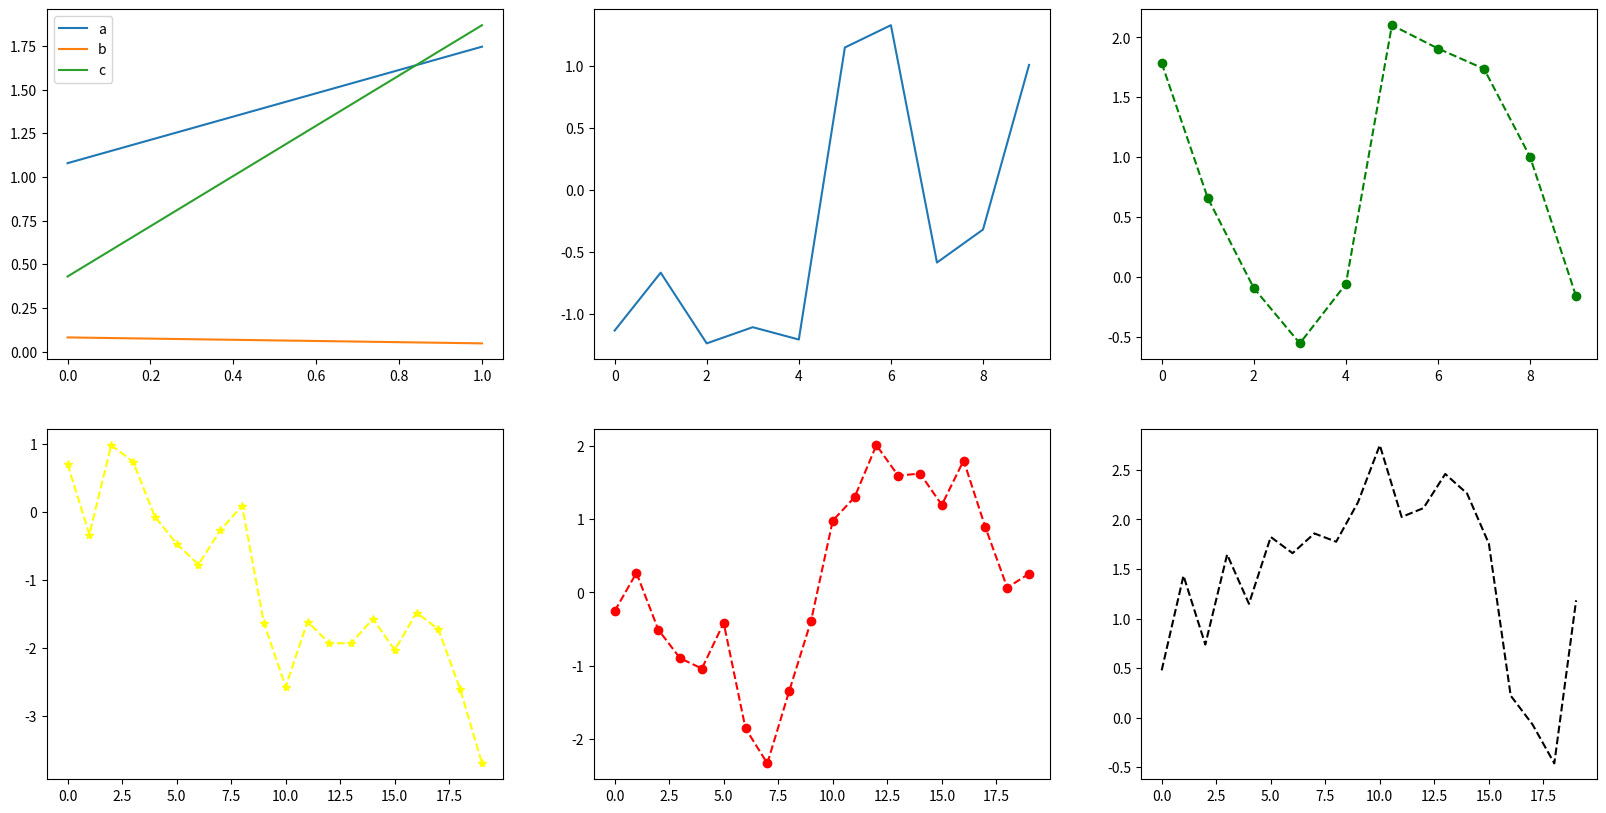

Reproduce this figure in Python.
import matplotlib.pyplot as plt
import numpy as np
# x=[1,2,3,4]
# y=[4,5,8,10]
# plt.scatter(x,y,s=20)  #scatter绘制点，输入x和y坐标   ,实参s绘制图形中点的尺寸
# plt.show()


import numpy as np
import pandas as pd
from pandas import Series, DataFrame
import matplotlib.pyplot as plt
#matplotlib inline

x=np.array([[0,1,2,3,4,5]])
fig, axes = plt.subplots(2,3,figsize=(20,10))  #这个可以方便同时建立画板画布
axes[0,1].plot(np.random.randn(10))  #第1行第二个画布绘图
axes[0,2].plot(np.random.randn(10),'g--',marker='o')

arr = np.random.randn(20).cumsum()
axes[1,1].plot(np.random.randn(20).cumsum(),linestyle='--',color='red',marker='o')
plt.plot(np.random.randn(20).cumsum(),'k--')  #未给定画布则在最后一个画布上绘图
axes[1,0].plot(arr,linestyle='dashed',color='yellow',marker='*')

data = DataFrame(np.random.randn(2,3),columns=['a','b','c'])
data.plot(ax=axes[0,0])  #针对DataFrame可以使用参数给定画布
plt.show()
#plt.savefig('test.png',dpi=400,bbox_inches='tight',facecolor='m')
#保存到指定路径，dpi-像素，bbox_inches-剪除当前图表周围空白,facecolor-背景颜色


#pl.plot(x,Swt_hon, linestyle'r*--')

#plt.scatter(x, Swt_hon,color='yellow', marker='*')
#plt.plot(x,Swt_hon,'ko',label="--")
#ax.plot(Swt_hon, 'o-',label='All of BUGs')
# t = pd.DataFrame(Swt_hon,index = x)
# t.plot()

# linestyle='dashed',
#plt.scatter(x,Swt_hon)
# ax.barh(y_pos, performance, xerr=error, align='center',
#         color='green', ecolor='black')#水平bar


# class figure_set:
#     def __init__(self,data=None):
#         self.data=data
#     def set_plot(self):